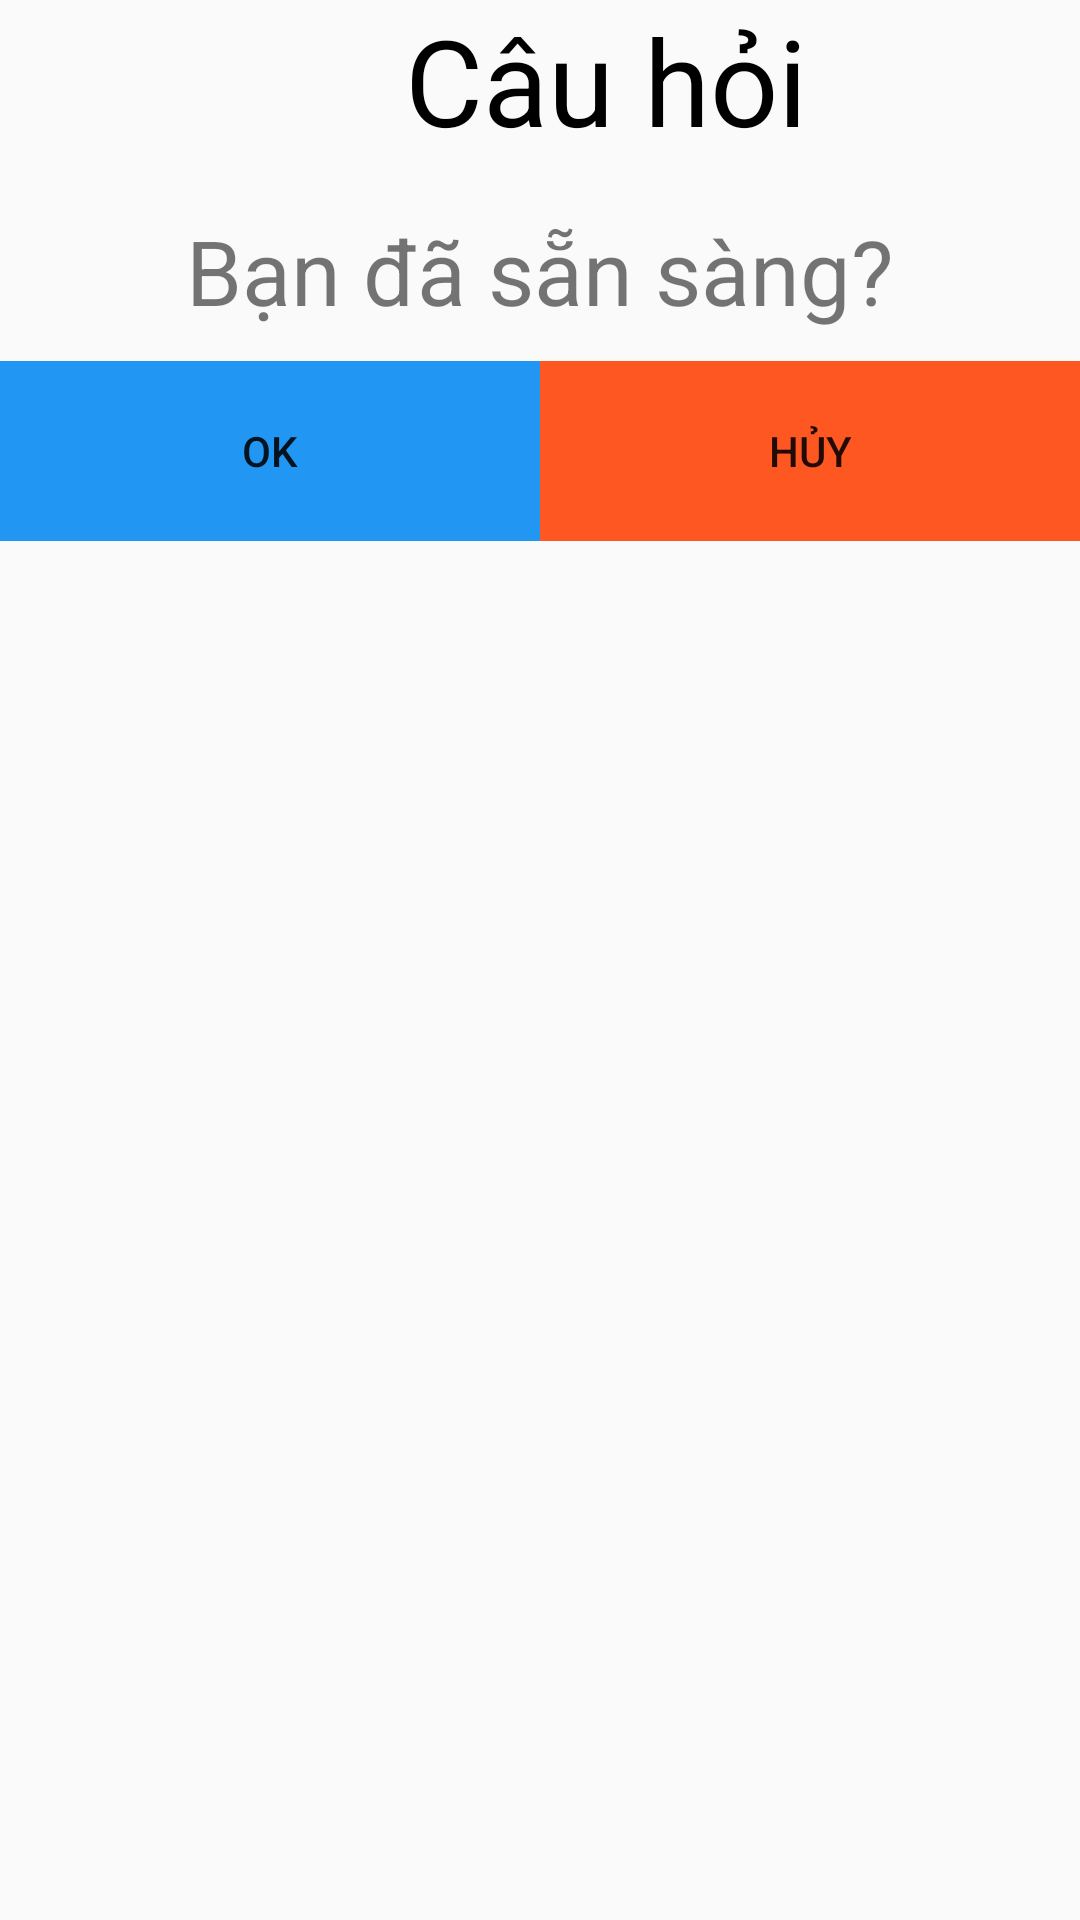

Layout XML and referenced resources for this Android screen:
<!-- AndroidManifest.xml: application theme Theme.AiLaTrieuPhu1 -->
<!-- res/layout/dialog_play.xml -->
<?xml version="1.0" encoding="utf-8"?>
<RelativeLayout xmlns:android="http://schemas.android.com/apk/res/android"
    android:layout_width="match_parent"
    android:layout_height="wrap_content">

    <ImageView
        android:id="@+id/imgView"
        android:layout_width="60dp"
        android:layout_height="60dp"
        android:src="@drawable/hand"
        android:layout_marginStart="30dp">

    </ImageView>

    <TextView
        android:layout_width="wrap_content"
        android:layout_height="wrap_content"
        android:layout_marginStart="45dp"
        android:layout_toEndOf="@+id/imgView"
        android:text="Câu hỏi"
        android:textColor="@color/black"
        android:textSize="40dp" />

    <TextView
        android:id="@+id/dialog_info"
        android:layout_width="match_parent"
        android:layout_height="wrap_content"
        android:layout_below="@+id/imgView"
        android:gravity="center"
        android:padding="10dp"
        android:text="Bạn đã sẵn sàng?"
        android:textSize="30sp" />

    <LinearLayout
        android:layout_width="match_parent"
        android:layout_height="60dp"
        android:layout_below="@id/dialog_info">

        <Button
            android:id="@+id/dialog_ok"
            android:layout_width="0dp"
            android:layout_height="match_parent"
            android:layout_weight="0.50"
            android:background="#2196F3"
            android:text="Ok"/>

        <Button
            android:id="@+id/dialog_cancel"
            android:layout_width="0dp"
            android:layout_height="match_parent"
            android:layout_weight="0.50"
            android:background="#FF5722"
            android:text="Hủy"/>
    </LinearLayout>
</RelativeLayout>
<!-- resources referenced by this layout -->
<resources>
  <style name="Theme.AiLaTrieuPhu1" parent="Theme.AppCompat.Light.NoActionBar">
          
          <item name="colorPrimary">@color/purple_500</item>
          <item name="colorPrimaryVariant">@color/purple_700</item>
          <item name="colorOnPrimary">@color/white</item>
          
          <item name="colorSecondary">@color/teal_200</item>
          <item name="colorSecondaryVariant">@color/teal_700</item>
          <item name="colorOnSecondary">@color/black</item>
          
          <item name="android:statusBarColor" tools:targetApi="l">?attr/colorPrimaryVariant</item>
          
      </style>
  <!-- not gathered from this repository: default colours our renderer supplied (Android Studio template values) -->
  <color name="purple_500">#FF6200EE</color>
  <color name="purple_700">#FF3700B3</color>
  <color name="teal_200">#FF03DAC5</color>
  <color name="teal_700">#FF018786</color>
  <color name="black">#FF000000</color>
  <color name="white">#FFFFFFFF</color>
</resources>
